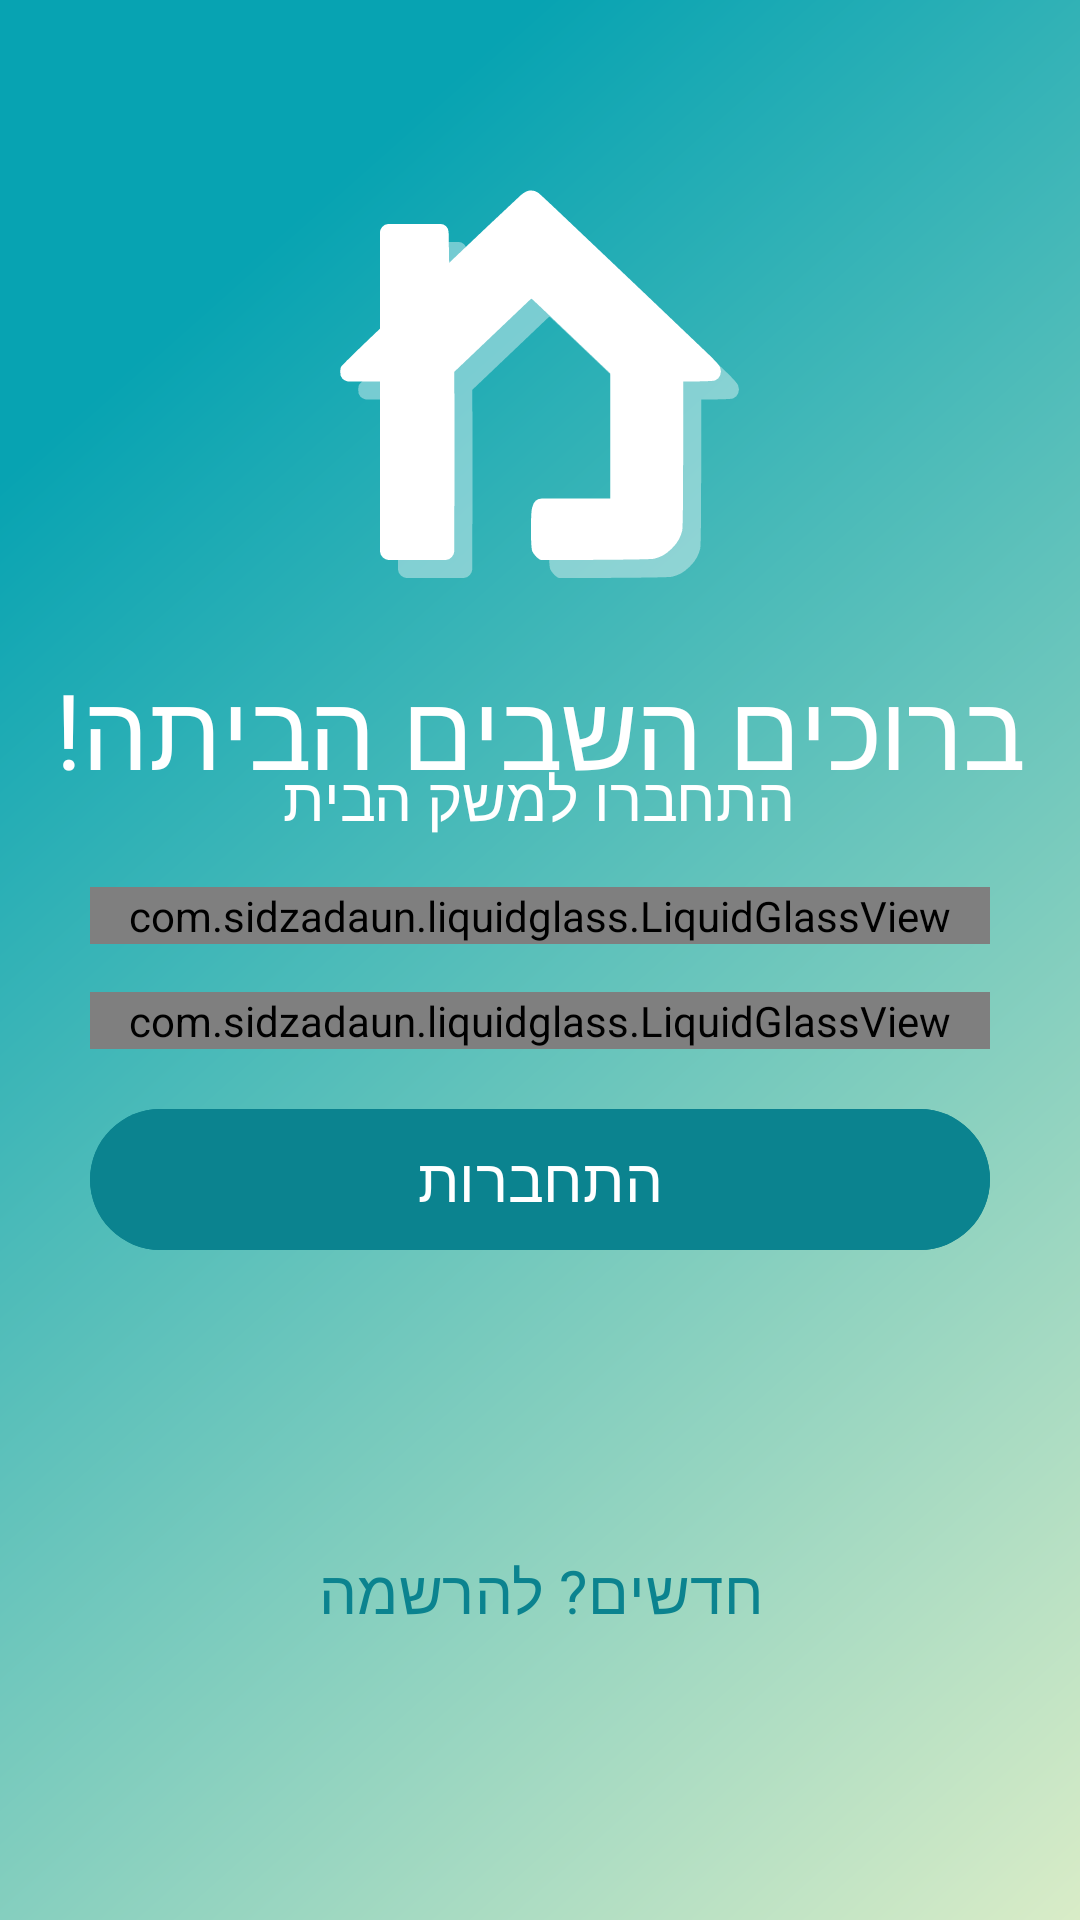

Write the Android layout XML for this screen, with the resource values it uses.
<!-- AndroidManifest.xml: application theme Theme.MemshakBait -->
<!-- res/layout/activity_login.xml -->
<?xml version="1.0" encoding="utf-8"?>
<RelativeLayout xmlns:android="http://schemas.android.com/apk/res/android"
    xmlns:app="http://schemas.android.com/apk/res-auto"
    xmlns:tools="http://schemas.android.com/tools"
    android:id="@+id/main"
    android:layout_width="match_parent"
    android:layout_height="match_parent"
    tools:context=".LoginActivity"
    android:background="@drawable/bg_main">

    <RelativeLayout
        android:layout_width="wrap_content"
        android:layout_height="wrap_content"
        android:layout_marginTop="50dp"
        android:layout_centerHorizontal="true">

        <androidx.appcompat.widget.AppCompatImageView
            android:id="@+id/login_IMG_logo_shadow"
            android:layout_width="@dimen/main_logo_size"
            android:layout_height="@dimen/main_logo_size"
            android:layout_marginStart="6dp"
            android:layout_marginTop="6dp"
            android:alpha="0.4"
            app:srcCompat="@drawable/logo" />

        <androidx.appcompat.widget.AppCompatImageView
            android:id="@+id/login_IMG_logo"
            android:layout_width="@dimen/main_logo_size"
            android:layout_height="@dimen/main_logo_size"
            app:srcCompat="@drawable/logo" />
    </RelativeLayout>

    <androidx.appcompat.widget.LinearLayoutCompat
        android:id="@+id/login_LINEAR_center"
        android:layout_width="match_parent"
        android:layout_height="wrap_content"
        android:layout_centerInParent="true"
        android:orientation="vertical">

        <com.google.android.material.textview.MaterialTextView
            style="@style/Style.TextView.ExtraBold"
            android:layout_width="wrap_content"
            android:layout_height="wrap_content"
            android:layout_gravity="center_horizontal"
            android:text="ברוכים השבים הביתה!"
            android:textSize="35sp" />

        <com.google.android.material.textview.MaterialTextView
            style="@style/Style.TextView.SemiBold"
            android:layout_width="wrap_content"
            android:layout_height="wrap_content"
            android:layout_gravity="center_horizontal"
            android:layout_marginTop="-15dp"
            android:text="התחברו למשק הבית"
            android:textSize="20sp" />

        <com.sidzadaun.liquidglass.LiquidGlassView
            android:id="@+id/login_GLASS_mail"
            android:layout_width="match_parent"
            android:layout_height="wrap_content"
            android:layout_gravity="center_horizontal"
            android:layout_marginHorizontal="30dp"
            android:layout_marginTop="16dp"
            app:lg_overlayColor="@color/liquid_glass_outer_white"
            style="@style/Style.LiquidGlass.Circular">

            <RelativeLayout
                android:layout_width="match_parent"
                android:layout_height="match_parent">

                <androidx.appcompat.widget.AppCompatEditText
                    android:id="@+id/login_EDIT_mail"
                    android:layout_width="match_parent"
                    android:layout_height="@dimen/edittext_height"
                    android:paddingEnd="@dimen/edittext_icon_padding"
                    android:hint='דוא"ל'
                    style="@style/Style.LiquidGlass.EditText"
                    android:background="@color/liquid_glass_inner_30"/>

                <androidx.appcompat.widget.AppCompatImageView
                    android:layout_width="@dimen/edittext_icon_size"
                    android:layout_height="@dimen/edittext_icon_size"
                    android:layout_alignParentEnd="true"
                    android:layout_centerVertical="true"
                    android:layout_marginRight="20dp"
                    app:srcCompat="@drawable/ic_mail"/>

            </RelativeLayout>

        </com.sidzadaun.liquidglass.LiquidGlassView>

        <com.sidzadaun.liquidglass.LiquidGlassView
            android:id="@+id/login_GLASS_password"
            style="@style/Style.LiquidGlass.Circular"
            android:layout_width="match_parent"
            android:layout_height="wrap_content"
            android:layout_gravity="center_horizontal"
            android:layout_marginHorizontal="30dp"
            android:layout_marginTop="16dp">

            <RelativeLayout
                android:layout_width="match_parent"
                android:layout_height="match_parent">

                <androidx.appcompat.widget.AppCompatEditText
                    android:id="@+id/login_EDIT_password"
                    android:layout_width="match_parent"
                    android:layout_height="@dimen/edittext_height"
                    android:paddingEnd="@dimen/edittext_icon_padding"
                    style="@style/Style.LiquidGlass.EditText"
                    android:hint="סיסמה"
                    android:background="@color/liquid_glass_inner_30"/>

                <androidx.appcompat.widget.AppCompatImageView
                    android:layout_width="@dimen/edittext_icon_size"
                    android:layout_height="@dimen/edittext_icon_size"
                    android:layout_alignParentEnd="true"
                    android:layout_centerVertical="true"
                    android:layout_marginRight="20dp"
                    app:srcCompat="@drawable/ic_password"/>

            </RelativeLayout>

        </com.sidzadaun.liquidglass.LiquidGlassView>

        <com.google.android.material.button.MaterialButton
            android:id="@+id/login_BTN_submit"
            android:layout_width="match_parent"
            android:layout_height="@dimen/edittext_height"
            android:layout_gravity="center_horizontal"
            android:layout_marginHorizontal="30dp"
            android:layout_marginTop="16dp"
            android:backgroundTint="@color/turquoise"
            android:text="התחברות"
            android:textColor="@color/white"
            android:textSize="20sp"
            android:fontFamily="@font/rubik_bold"/>

    </androidx.appcompat.widget.LinearLayoutCompat>

    <androidx.appcompat.widget.LinearLayoutCompat
        android:layout_width="wrap_content"
        android:layout_height="wrap_content"
        android:layout_centerHorizontal="true"
        android:layout_below="@id/login_LINEAR_center"
        android:layout_alignParentBottom="true">
        <com.google.android.material.button.MaterialButton
            android:id="@+id/login_BTN_register"
            android:layout_width="wrap_content"
            android:layout_height="wrap_content"
            android:layout_gravity="center"
            android:backgroundTint="@color/transparent"
            android:text="חדשים? להרשמה"
            android:textColor="@color/turquoise"
            android:textSize="20sp"
            android:fontFamily="@font/rubik_semibold"/>
    </androidx.appcompat.widget.LinearLayoutCompat>




</RelativeLayout>
<!-- resources referenced by this layout -->
<resources>
  <color name="liquid_glass_inner_30">#30000000</color>
  <color name="liquid_glass_outer_white">#50FFFFFF</color>
  <color name="transparent">#00000000</color>
  <color name="turquoise">#0B838F</color>
  <color name="white">#FFFFFFFF</color>
  <dimen name="edittext_height">55dp</dimen>
  <dimen name="edittext_icon_padding">55dp</dimen>
  <dimen name="edittext_icon_size">25dp</dimen>
  <dimen name="main_logo_size">150dp</dimen>
  <!-- drawable bg_main (drawable) -->
  <?xml version="1.0" encoding="utf-8"?>
  <vector xmlns:android="http://schemas.android.com/apk/res/android"
      xmlns:aapt="http://schemas.android.com/aapt"
      android:width="100dp"
      android:height="100dp"
      android:viewportWidth="100"
      android:viewportHeight="100">
  
      <path android:pathData="M0,0 L100,0 L100,100 L0,100 Z">
          <aapt:attr name="android:fillColor">
              <gradient
                  android:type="linear"
                  android:startX="100"
                  android:startY="100"
                  android:endX="50"
                  android:endY="0"
                  android:startColor="@color/brand_green"
                  android:endColor="@color/brand_blue" />
          </aapt:attr>
      </path>
  </vector>
  <!-- drawable ic_password (drawable) -->
  <?xml version="1.0" encoding="utf-8"?>
  <vector xmlns:android="http://schemas.android.com/apk/res/android"
      android:width="24dp"
      android:height="24dp"
      android:viewportWidth="16"
      android:viewportHeight="16">
      <path
          android:pathData="M4.66667,7.33337L4.66667,4.66671C4.66667,3.78265 5.01786,2.93481 5.64298,2.30968C6.2681,1.68456 7.11595,1.33337 8,1.33337C8.88406,1.33337 9.7319,1.68456 10.357,2.30968C10.9821,2.93481 11.3333,3.78265 11.3333,4.66671L11.3333,7.33337M3.33333,7.33337L12.6667,7.33337C13.403,7.33337 14,7.93033 14,8.66671L14,13.3334C14,14.0698 13.403,14.6667 12.6667,14.6667L3.33333,14.6667C2.59695,14.6667 2,14.0698 2,13.3334L2,8.66671C2,7.93033 2.59695,7.33337 3.33333,7.33337Z"
          android:strokeColor="#FFFFFF"
          android:strokeWidth="1.6"
          android:strokeLineCap="round"
          android:strokeLineJoin="round"
          android:fillColor="@android:color/transparent" />
  </vector>
  <style name="Style.LiquidGlass.Circular" parent="@style/Style.LiquidGlass.Outer">
          <item name="lg_cornerRadius">50dp</item>
      </style>
  <style name="Style.LiquidGlass.EditText" parent="">
          <item name="fontFamily">@font/rubik_semibold</item>
          <item name="android:textColor">@color/white</item>
          <item name="android:textColorHint">@color/white</item>
          <item name="android:textSize">20sp</item>
          <item name="android:padding">16dp</item>
          <item name="android:gravity">center_vertical</item>
          <item name="android:includeFontPadding">false</item>
      </style>
  <style name="Style.TextView.ExtraBold" parent="Style.TextView">
          <item name="fontFamily">@font/rubik_extrabold</item>
      </style>
  <style name="Style.TextView.SemiBold" parent="Style.TextView">
          <item name="fontFamily">@font/rubik_semibold</item>
      </style>
  <style name="Theme.MemshakBait" parent="Theme.Material3.DayNight.NoActionBar" />
  <color name="brand_green">#D9ECC7</color>
  <color name="brand_blue">#07A3B2</color>
  <style name="Style.LiquidGlass.Outer" parent="">
          <item name="lg_blurRadius">15</item>
          <item name="lg_overlayColor">@color/liquid_glass_outer_white</item>
      </style>
  <style name="Style.TextView" parent="android:Widget.TextView">
          <item name="android:textColor">@color/white</item>
          <item name="android:textDirection">rtl</item>
          <item name="android:gravity">center</item>
      </style>
</resources>
